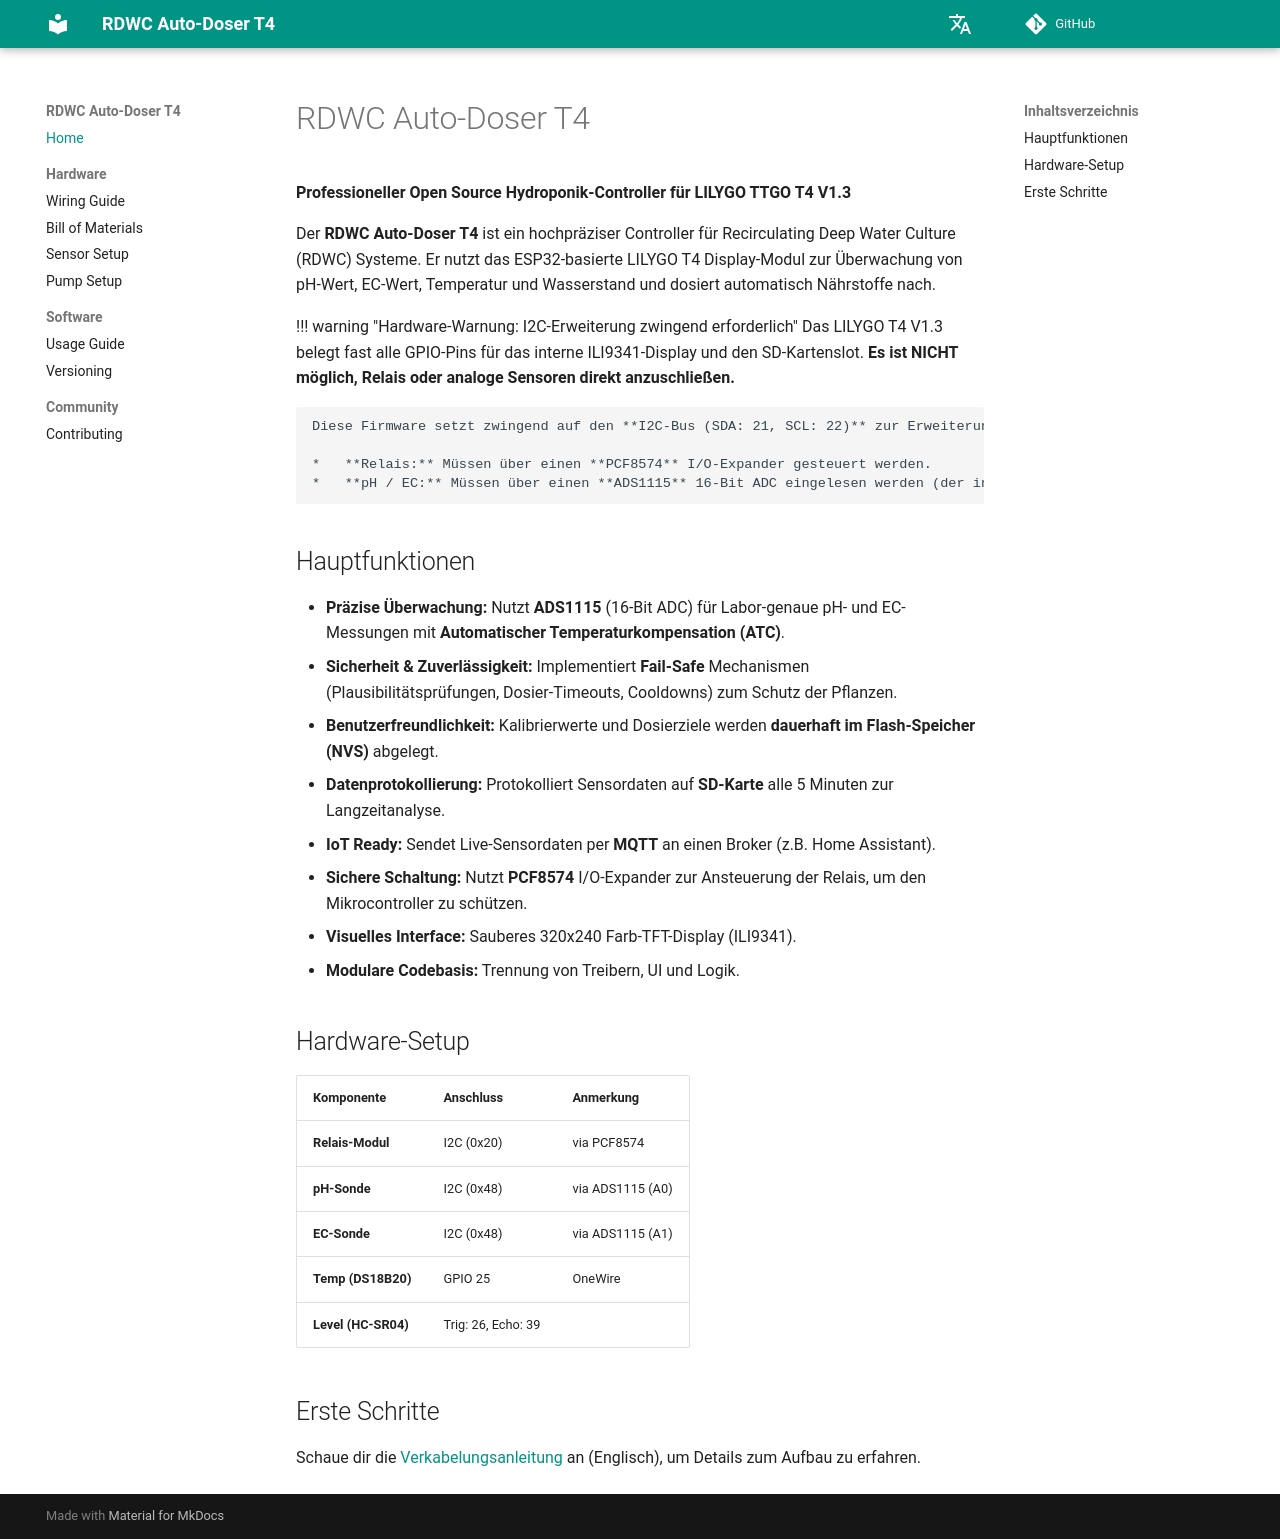

repository: lukirch1984/rdwc-autodoser-t4 · page: de/index.html · generator: mkdocs

# RDWC Auto-Doser T4

**Professioneller Open Source Hydroponik-Controller für LILYGO TTGO T4 V1.3**

Der **RDWC Auto-Doser T4** ist ein hochpräziser Controller für Recirculating Deep Water Culture (RDWC) Systeme. Er nutzt das ESP32-basierte LILYGO T4 Display-Modul zur Überwachung von pH-Wert, EC-Wert, Temperatur und Wasserstand und dosiert automatisch Nährstoffe nach.

!!! warning "Hardware-Warnung: I2C-Erweiterung zwingend erforderlich"
    Das LILYGO T4 V1.3 belegt fast alle GPIO-Pins für das interne ILI9341-Display und den SD-Kartenslot.
    **Es ist NICHT möglich, Relais oder analoge Sensoren direkt anzuschließen.**
    
    Diese Firmware setzt zwingend auf den **I2C-Bus (SDA: 21, SCL: 22)** zur Erweiterung:
    
    *   **Relais:** Müssen über einen **PCF8574** I/O-Expander gesteuert werden.
    *   **pH / EC:** Müssen über einen **ADS1115** 16-Bit ADC eingelesen werden (der interne ESP32 ADC ist zu ungenau und Pins fehlen).

## Hauptfunktionen

*   **Präzise Überwachung:** Nutzt **ADS1115** (16-Bit ADC) für Labor-genaue pH- und EC-Messungen mit **Automatischer Temperaturkompensation (ATC)**.
*   **Sicherheit & Zuverlässigkeit:** Implementiert **Fail-Safe** Mechanismen (Plausibilitätsprüfungen, Dosier-Timeouts, Cooldowns) zum Schutz der Pflanzen.
*   **Benutzerfreundlichkeit:** Kalibrierwerte und Dosierziele werden **dauerhaft im Flash-Speicher (NVS)** abgelegt.
*   **Datenprotokollierung:** Protokolliert Sensordaten auf **SD-Karte** alle 5 Minuten zur Langzeitanalyse.
*   **IoT Ready:** Sendet Live-Sensordaten per **MQTT** an einen Broker (z.B. Home Assistant).
*   **Sichere Schaltung:** Nutzt **PCF8574** I/O-Expander zur Ansteuerung der Relais, um den Mikrocontroller zu schützen.
*   **Visuelles Interface:** Sauberes 320x240 Farb-TFT-Display (ILI9341).
*   **Modulare Codebasis:** Trennung von Treibern, UI und Logik.

## Hardware-Setup

| Komponente | Anschluss | Anmerkung |
| :--- | :--- | :--- |
| **Relais-Modul** | I2C (0x20) | via PCF8574 |
| **pH-Sonde** | I2C (0x48) | via ADS1115 (A0) |
| **EC-Sonde** | I2C (0x48) | via ADS1115 (A1) |
| **Temp (DS18B20)** | GPIO 25 | OneWire |
| **Level (HC-SR04)** | Trig: 26, Echo: 39 | |

## Erste Schritte

Schaue dir die [Verkabelungsanleitung](wiring.md) an (Englisch), um Details zum Aufbau zu erfahren.
